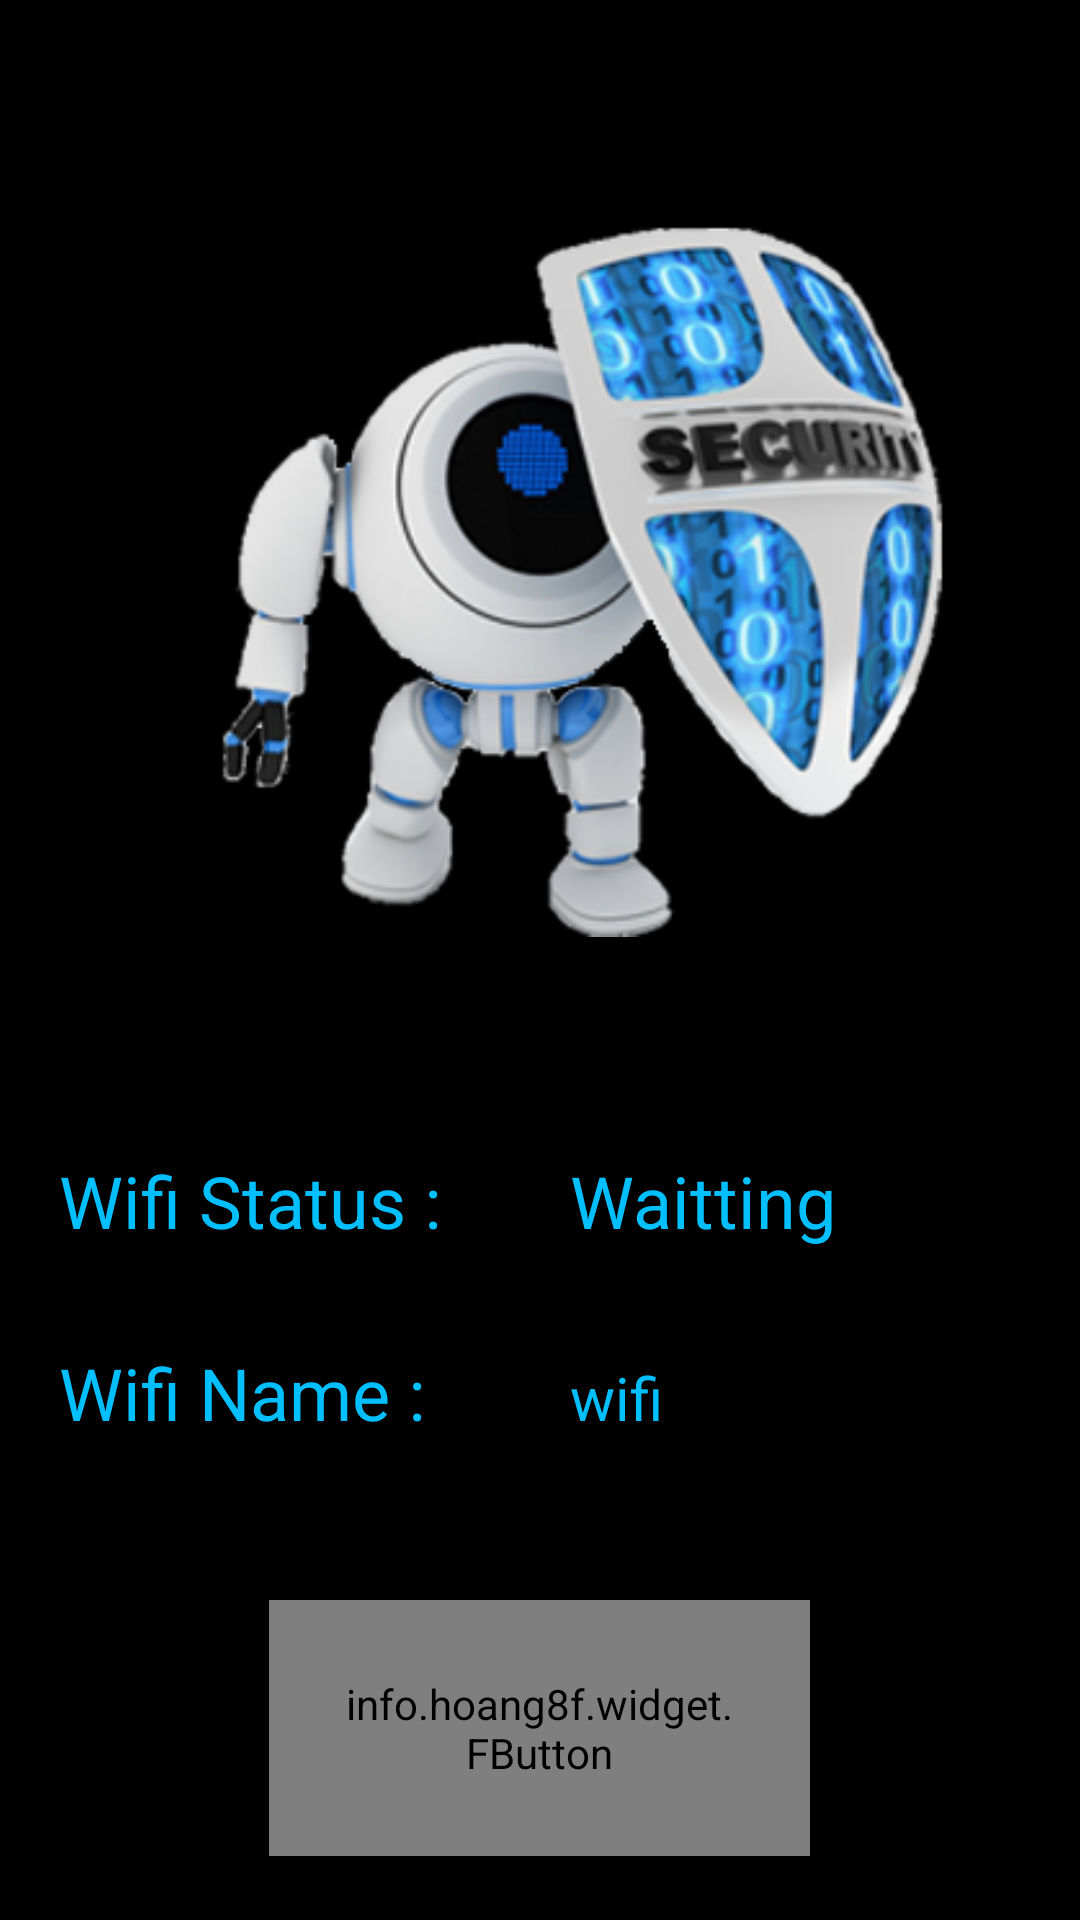

Layout XML and referenced resources for this Android screen:
<!-- AndroidManifest.xml: fallback theme Theme.MaterialComponents.DayNight.NoActionBar -->
<!-- res/layout/menu.xml -->
<LinearLayout
    android:layout_width="match_parent"
    android:layout_height="fill_parent"
    xmlns:android="http://schemas.android.com/apk/res/android"
    xmlns:fbutton="http://schemas.android.com/apk/res-auto"
    xmlns:tools="http://schemas.android.com/tools"
    android:background="@color/fbutton_color_dark"
    android:paddingBottom="@dimen/activity_vertical_margin"
    android:paddingLeft="@dimen/activity_horizontal_margin"
    android:paddingRight="@dimen/activity_horizontal_margin"
    android:paddingTop="@dimen/activity_vertical_margin"
    tools:context="com.example.app.jpegstreamming.Menu"
    android:orientation="vertical">

    <LinearLayout
        android:layout_width="match_parent"
        android:layout_height="0dp"
        android:layout_weight="1"
        android:orientation="horizontal">

        <View
            android:layout_width="0dp"
            android:layout_height="match_parent"
            android:layout_weight="1" />

        

        <View
            android:layout_width="0dp"
            android:layout_height="match_parent"
            android:layout_weight="1" />

    </LinearLayout>

    <LinearLayout
        android:layout_width="match_parent"
        android:layout_height="0dp"
        android:layout_weight="4"
        android:orientation="horizontal">

        <ImageView
            android:id="@+id/pic_security"
            android:layout_width="fill_parent"
            android:layout_height="fill_parent"
            android:layout_gravity="center"
            android:src="@drawable/ramby_2" />

    </LinearLayout>

    <View
        android:layout_width="match_parent"
        android:layout_height="0dp"
        android:layout_weight="1"></View>

    <LinearLayout
        android:layout_width="match_parent"
        android:layout_height="0dp"
        android:layout_weight="1"
        android:layout_marginLeft="20dp"
        android:layout_marginRight="20dp"
        android:orientation="horizontal">

        <TextView
            android:id="@+id/wifiText"
            android:layout_width="0dp"
            android:layout_height="wrap_content"
            android:layout_weight="1"
            android:textColor="@color/fbutton_color_deepskyblue"
            android:text="Wifi Status : "
            android:textSize="24sp" />

        <TextView
            android:id="@+id/wifiStatus"
            android:layout_width="0dp"
            android:layout_height="wrap_content"
            android:layout_marginLeft="20dp"
            android:textColor="@color/fbutton_color_deepskyblue"
            android:layout_weight="1"
            android:text="Waitting"
            android:textSize="24sp" />

    </LinearLayout>


    <LinearLayout
        android:layout_width="match_parent"
        android:layout_height="0dp"
        android:layout_weight="1"
        android:layout_marginLeft="20dp"
        android:layout_marginRight="20dp"
        android:orientation="horizontal">

        <TextView
            android:id="@+id/wifiNameText"
            android:layout_width="0dp"
            android:layout_height="wrap_content"
            android:layout_weight="1"
            android:text="Wifi Name :"
            android:textColor="@color/fbutton_color_deepskyblue"
            android:textSize="24sp" />

        <TextView
            android:id="@+id/wifiName"
            android:layout_width="0dp"
            android:layout_height="wrap_content"
            android:layout_marginLeft="20dp"
            android:layout_weight="1"
            android:text="wifi"
            android:textColor="@color/fbutton_color_deepskyblue"
            android:textSize="20sp" />

    </LinearLayout>


    <LinearLayout
        android:layout_width="match_parent"
        android:layout_height="0dp"
        android:layout_weight="2"
        android:orientation="horizontal">

        <View
            android:layout_width="0dp"
            android:layout_height="match_parent"
            android:layout_weight="1"></View>

        <info.hoang8f.widget.FButton
            android:id="@+id/btn"
            android:layout_width="0dp"
            android:layout_height="wrap_content"
            android:layout_gravity="center"
            android:layout_weight="2"
            android:padding="25dp"
            android:text="Connect"
            android:textColor="#ffffff"
            fbutton:buttonColor="@color/fbutton_color_alizarin"
            fbutton:cornerRadius="5dp"
            fbutton:shadowColor="@color/fbutton_color_pumpkin"
            fbutton:shadowEnabled="true"
            fbutton:shadowHeight="5dp" />

        <View
            android:layout_width="0dp"
            android:layout_height="match_parent"
            android:layout_weight="1"></View>

        
        
        
        
        
        
        
        
        
        
        
        
        
        

        
        
        
        

    </LinearLayout>


</LinearLayout>
<!-- resources referenced by this layout -->
<resources>
  <color name="fbutton_color_alizarin">#e74c3c</color>
  <color name="fbutton_color_dark">#000000</color>
  <color name="fbutton_color_deepskyblue">#00BFFF</color>
  <color name="fbutton_color_pumpkin">#d35400</color>
  <!-- drawable ramby_2: png bitmap (drawable-hdpi, 100981 bytes) -->
</resources>
